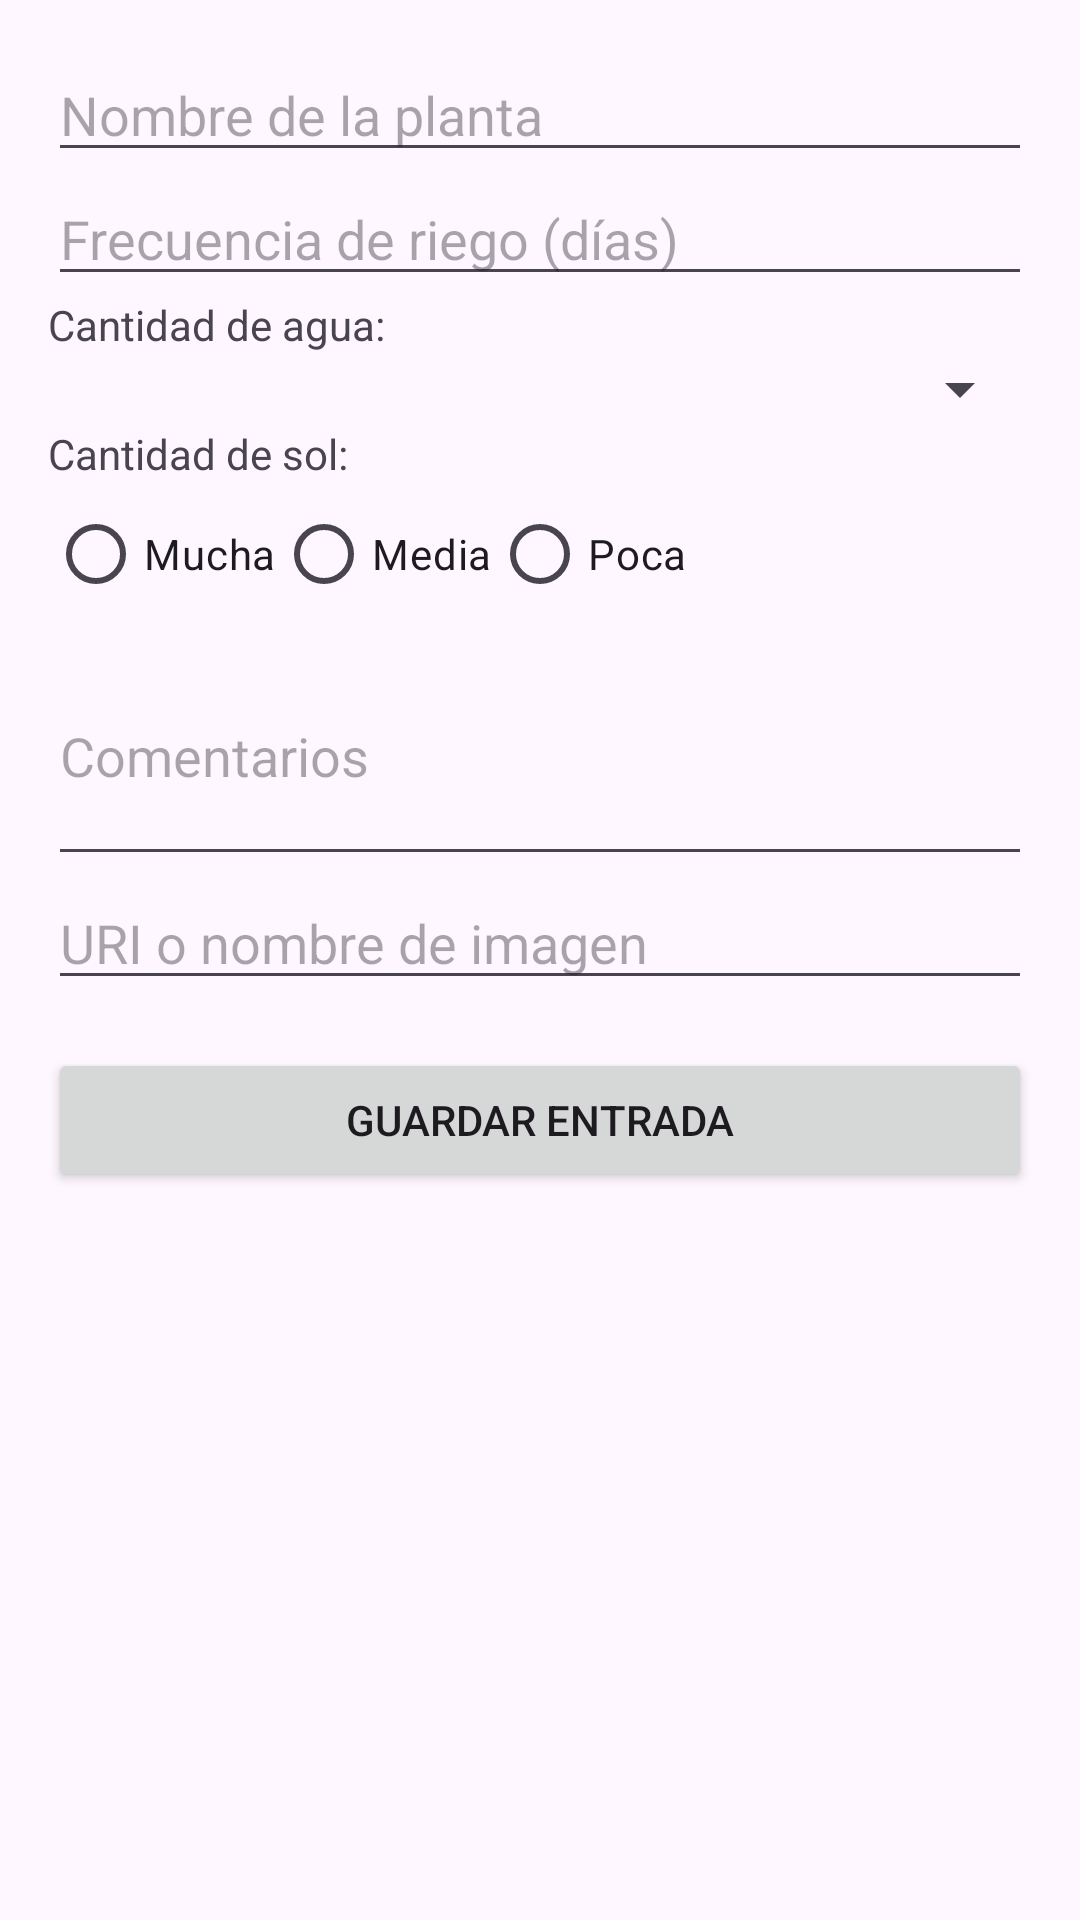

Layout XML and referenced resources for this Android screen:
<!-- AndroidManifest.xml: application theme Theme.PlantDiary -->
<!-- res/layout/activity_new_entry.xml -->
<?xml version="1.0" encoding="utf-8"?>
<ScrollView xmlns:android="http://schemas.android.com/apk/res/android"
    android:layout_width="match_parent"
    android:layout_height="match_parent"
    android:padding="16dp">

    <LinearLayout
        android:orientation="vertical"
        android:layout_width="match_parent"
        android:layout_height="wrap_content">

        <EditText
            android:id="@+id/etNombre"
            android:hint="Nombre de la planta"
            android:layout_width="match_parent"
            android:layout_height="wrap_content" />

        <EditText
            android:id="@+id/etFrecuenciaRiego"
            android:hint="Frecuencia de riego (días)"
            android:inputType="number"
            android:layout_width="match_parent"
            android:layout_height="wrap_content" />

        <TextView
            android:layout_width="wrap_content"
            android:layout_height="wrap_content"
            android:text="Cantidad de agua:" />

        <Spinner
            android:id="@+id/spinnerCantidadAgua"
            android:layout_width="match_parent"
            android:layout_height="wrap_content" />

        <TextView
            android:layout_width="wrap_content"
            android:layout_height="wrap_content"
            android:text="Cantidad de sol:" />

        <RadioGroup
            android:id="@+id/radioGroupSol"
            android:orientation="horizontal"
            android:layout_width="match_parent"
            android:layout_height="wrap_content">

            <RadioButton
                android:id="@+id/radioSolMucha"
                android:layout_width="wrap_content"
                android:layout_height="wrap_content"
                android:text="Mucha" />

            <RadioButton
                android:id="@+id/radioSolMedia"
                android:layout_width="wrap_content"
                android:layout_height="wrap_content"
                android:text="Media" />

            <RadioButton
                android:id="@+id/radioSolPoca"
                android:layout_width="wrap_content"
                android:layout_height="wrap_content"
                android:text="Poca" />
        </RadioGroup>

        <EditText
            android:id="@+id/etComentarios"
            android:hint="Comentarios"
            android:layout_width="match_parent"
            android:layout_height="wrap_content"
            android:minLines="3" />

        <EditText
            android:id="@+id/etImagenUri"
            android:hint="URI o nombre de imagen"
            android:layout_width="match_parent"
            android:layout_height="wrap_content" />

        <Button
            android:id="@+id/btnGuardar"
            android:text="Guardar Entrada"
            android:layout_width="match_parent"
            android:layout_height="wrap_content"
            android:layout_marginTop="16dp" />
    </LinearLayout>
</ScrollView>
<!-- resources referenced by this layout -->
<resources>
  <style name="Theme.PlantDiary" parent="Base.Theme.PlantDiary" />
  <style name="Base.Theme.PlantDiary" parent="Theme.Material3.DayNight.NoActionBar">
          
          
      </style>
</resources>
